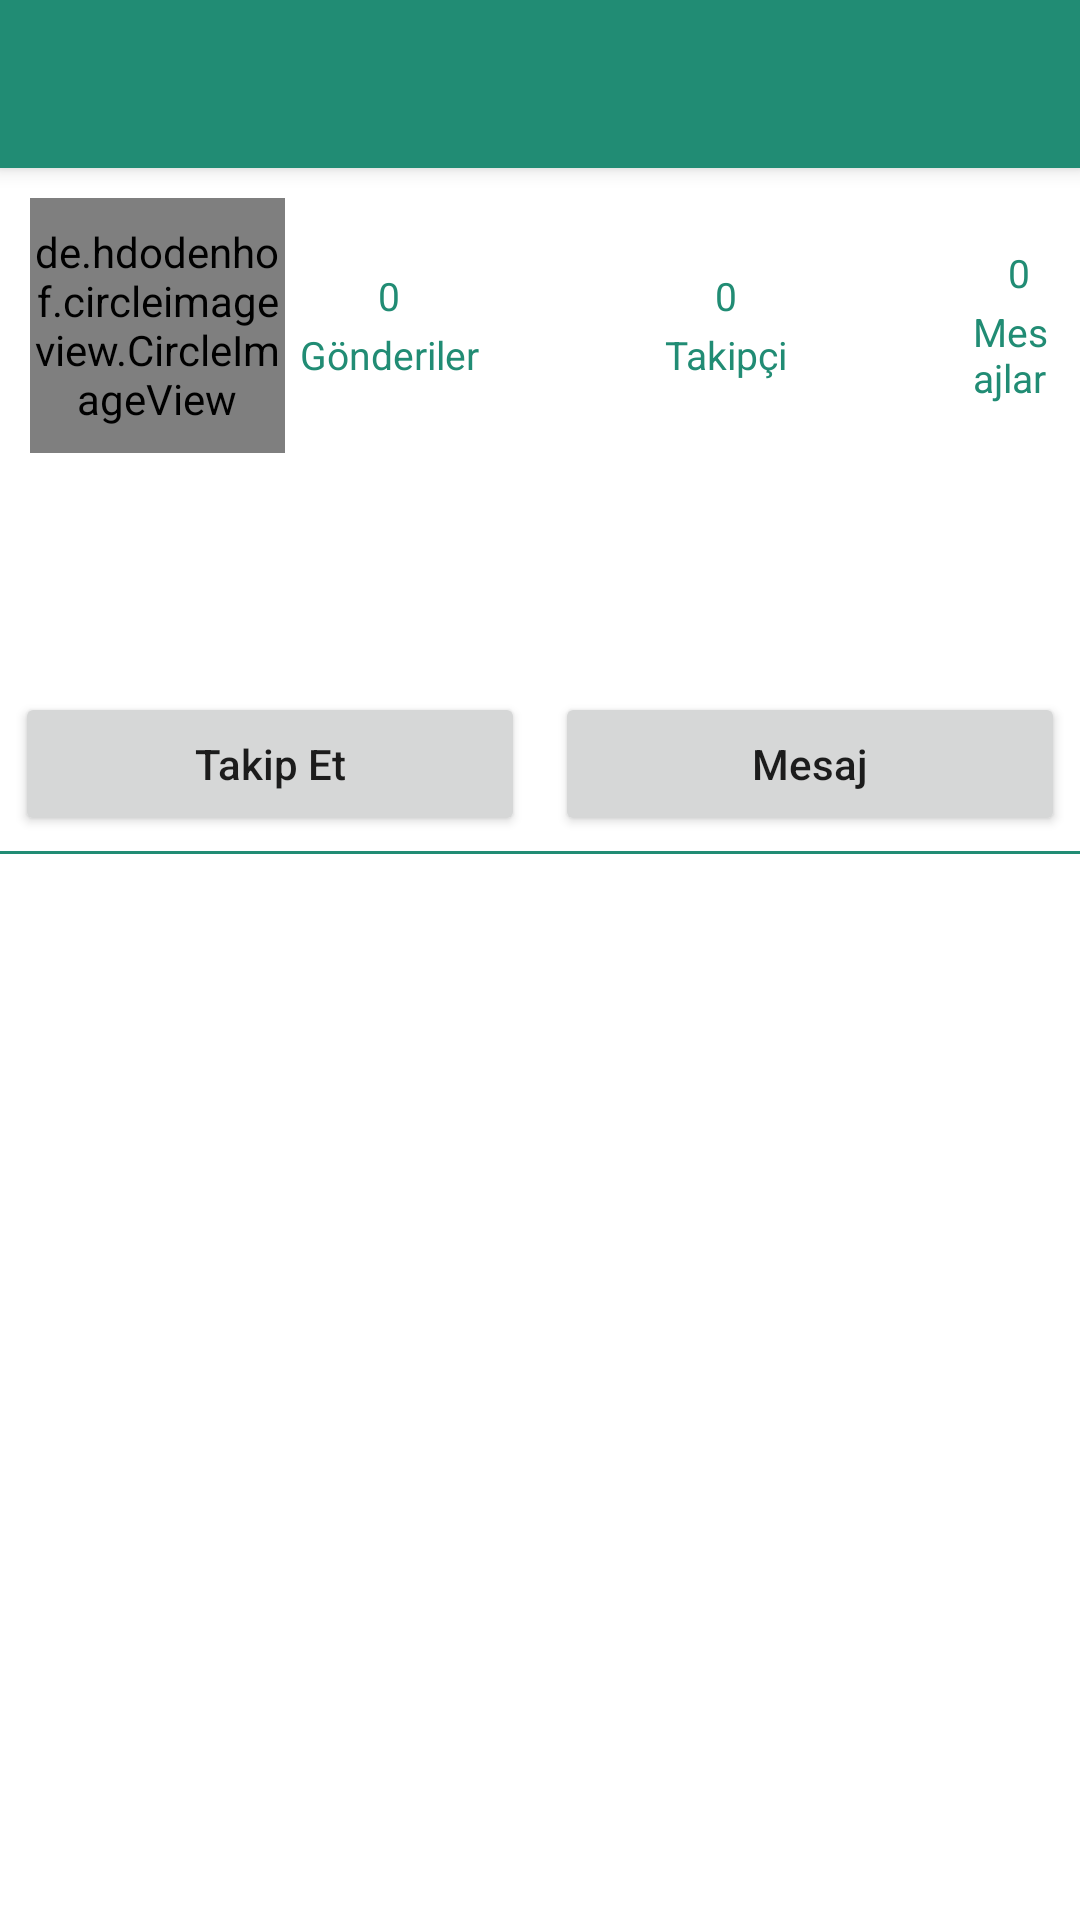

Produce the Android XML layout that renders to this screen, including the resource entries it uses.
<!-- AndroidManifest.xml: application theme Theme.OnceSen2 -->
<!-- res/layout/fragment_user_profile.xml -->
<?xml version="1.0" encoding="utf-8"?>
<LinearLayout xmlns:android="http://schemas.android.com/apk/res/android"
    xmlns:card_view="http://schemas.android.com/apk/res-auto"
    xmlns:tools="http://schemas.android.com/tools"
    android:layout_width="match_parent"
    android:layout_height="match_parent"
    android:orientation="vertical"
    tools:context=".Fragment.OtherProfileFragment">

    <include
        android:id="@+id/toolbar"
        layout="@layout/toolbar">

    </include>

    <ScrollView
        android:layout_width="match_parent"
        android:layout_height="match_parent">

        <LinearLayout
            android:layout_width="match_parent"
            android:layout_height="match_parent"
            android:orientation="vertical"
            >

            <LinearLayout
                android:layout_width="match_parent"
                android:layout_height="wrap_content"
                android:orientation="horizontal"
                android:layout_margin="5dp">

                <de.hdodenhof.circleimageview.CircleImageView
                    android:id="@+id/mainProfilePicture"
                    civ_border_color="#fff"
                    civ_border_width="10dp"
                    android:layout_width="85dp"
                    android:layout_height="85dp"
                    android:layout_margin="5dp">

                </de.hdodenhof.circleimageview.CircleImageView>

                <LinearLayout
                    android:layout_width="match_parent"
                    android:layout_height="wrap_content"
                    android:layout_gravity="center"
                    android:gravity="center"
                    android:orientation="horizontal">

                    <LinearLayout
                        android:layout_width="wrap_content"
                        android:layout_height="wrap_content"
                        android:gravity="center"
                        android:orientation="vertical">

                        <TextView
                            android:id="@+id/gönderiSayisiText"
                            android:layout_width="wrap_content"
                            android:layout_height="wrap_content"
                            android:text="0"
                            android:textColor="@color/oncesen_mainColor"
                            android:textSize="13dp"></TextView>

                        <LinearLayout
                            android:layout_width="wrap_content"
                            android:layout_height="wrap_content"
                            android:layout_margin="1dp"></LinearLayout>

                        <TextView
                            android:layout_width="wrap_content"
                            android:layout_height="wrap_content"
                            android:text="Gönderiler"
                            android:textColor="@color/oncesen_mainColor"
                            android:textSize="13dp">

                        </TextView>
                    </LinearLayout>
                    <EditText
                        android:layout_width="wrap_content"
                        android:layout_height="wrap_content"
                        android:enabled="false"
                        android:visibility="invisible"></EditText>

                    <EditText
                        android:layout_width="wrap_content"
                        android:layout_height="wrap_content"
                        android:enabled="false"
                        android:visibility="invisible"></EditText>

                    <EditText
                        android:layout_width="wrap_content"
                        android:layout_height="wrap_content"
                        android:enabled="false"
                        android:visibility="invisible"></EditText>
                    <LinearLayout
                        android:layout_width="wrap_content"
                        android:layout_height="wrap_content"
                        android:gravity="center"
                        android:orientation="vertical">

                        <TextView
                            android:id="@+id/takipciSayisiText"
                            android:layout_width="wrap_content"
                            android:layout_height="wrap_content"
                            android:text="0"
                            android:textColor="@color/oncesen_mainColor"
                            android:textSize="13dp"></TextView>

                        <LinearLayout
                            android:layout_width="wrap_content"
                            android:layout_height="wrap_content"
                            android:layout_margin="1dp"></LinearLayout>

                        <TextView
                            android:layout_width="wrap_content"
                            android:layout_height="wrap_content"
                            android:text="Takipçi"
                            android:textColor="@color/oncesen_mainColor"
                            android:textSize="13dp">

                        </TextView>
                    </LinearLayout>
                    <EditText
                        android:layout_width="wrap_content"
                        android:layout_height="wrap_content"
                        android:enabled="false"
                        android:visibility="invisible"></EditText>

                    <EditText
                        android:layout_width="wrap_content"
                        android:layout_height="wrap_content"
                        android:enabled="false"
                        android:visibility="invisible"></EditText>

                    <EditText
                        android:layout_width="wrap_content"
                        android:layout_height="wrap_content"
                        android:enabled="false"
                        android:visibility="invisible"></EditText>
                    <LinearLayout
                        android:layout_width="wrap_content"
                        android:layout_height="wrap_content"
                        android:gravity="center"
                        android:orientation="vertical">

                        <TextView
                            android:id="@+id/mesajSayisiText"
                            android:layout_width="wrap_content"
                            android:layout_height="wrap_content"
                            android:text="0"
                            android:textColor="@color/oncesen_mainColor"
                            android:textSize="13dp"></TextView>

                        <LinearLayout
                            android:layout_width="wrap_content"
                            android:layout_height="wrap_content"
                            android:layout_margin="1dp"></LinearLayout>

                        <TextView
                            android:layout_width="wrap_content"
                            android:layout_height="wrap_content"
                            android:text="Mesajlar"
                            android:textColor="@color/oncesen_mainColor"
                            android:textSize="13dp">

                        </TextView>
                    </LinearLayout>

                </LinearLayout>

            </LinearLayout>

            <TextView
                android:id="@+id/kullaniciIsmi"
                android:layout_width="wrap_content"
                android:layout_height="wrap_content"
                android:layout_gravity="left"
                android:textSize="20dp"
                android:layout_margin="5dp"
                android:textColor="@color/oncesen_mainColor"></TextView>

            <TextView
                android:layout_width="match_parent"
                android:id="@+id/hakkimdaText"
                android:layout_height="wrap_content"
                android:layout_margin="5dp"
                android:layout_marginTop="5dp"
                android:ellipsize="marquee"
                android:maxLength="300"
                android:maxLines="10"
                android:textSize="13dp"></TextView>
           <LinearLayout
               android:layout_width="match_parent"
               android:layout_height="wrap_content"
               android:gravity="center"
               android:orientation="horizontal">
               <Button
                   android:layout_width="0dp"
                   android:text="Takip Et"
                   android:layout_weight="1"
                   android:textAllCaps="false"
                   android:layout_margin="5dp"
                   android:id="@+id/takipEtButton"
                   android:layout_height="wrap_content">
               </Button>
               <Button
                   android:layout_width="0dp"
                   android:layout_weight="1"
                   android:text="Mesaj"
                   android:layout_margin="5dp"
                   android:textAllCaps="false"
                   android:id="@+id/mesajButton"
                   android:layout_height="wrap_content">
               </Button>
           </LinearLayout>


            <LinearLayout
                android:layout_width="match_parent"
                android:layout_height="1dp"
                android:background="@color/oncesen_mainColor">

            </LinearLayout>

            <androidx.recyclerview.widget.RecyclerView
                android:layout_width="match_parent"
                android:id="@+id/gonderiRecyclerView"
                android:clickable="true"
                android:layout_height="match_parent">

            </androidx.recyclerview.widget.RecyclerView>




        </LinearLayout>

    </ScrollView>


</LinearLayout>
<!-- res/layout/toolbar.xml (included above) -->
<?xml version="1.0" encoding="utf-8"?>
<androidx.appcompat.widget.Toolbar xmlns:android="http://schemas.android.com/apk/res/android"
    xmlns:app="http://schemas.android.com/apk/res-auto"
    xmlns:tools="http://schemas.android.com/tools"
    android:layout_width="match_parent"
    android:layout_height="?android:attr/actionBarSize"
    android:background="@color/oncesen_mainColor"
    android:elevation="4dp"
    android:theme="@style/ThemeOverlay.AppCompat.Dark.ActionBar"
    app:popupTheme="@style/ThemeOverlay.AppCompat.Light"
    app:titleTextColor="@color/white">



        <LinearLayout
            android:layout_width="match_parent"
            android:layout_height="match_parent"
            >

            <TextView
                android:layout_gravity="center"
                android:id="@+id/customTitle"
                android:layout_width="wrap_content"
                android:layout_height="wrap_content"
                android:textColor="@color/white">

            </TextView>
        </LinearLayout>




</androidx.appcompat.widget.Toolbar>
<!-- resources referenced by this layout -->
<resources>
  <color name="oncesen_mainColor">#218c74</color>
  <color name="white">#FFFFFFFF</color>
  <style name="Theme.OnceSen2" parent="Theme.MaterialComponents.DayNight.NoActionBar">
          
          <item name="colorPrimary">@color/oncesen_mainColor</item>
          <item name="colorPrimaryVariant">@color/oncesen_mainColor</item>
          <item name="colorOnPrimary">@color/white</item>
          <item name="titleTextColor">@style/myclosebutton</item>
          <item name="windowActionModeOverlay">true</item>
          <item name="android:windowActionBarOverlay">true</item>
          <item name="actionModeBackground">@color/oncesen_mainColor</item>
  
          <item name="actionModeCloseButtonStyle">@style/myclosebutton</item>
          
          <item name="colorSecondary">@color/oncesen_mainColor</item>
          <item name="colorSecondaryVariant">@color/oncesen_mainColor</item>
          <item name="colorOnSecondary">@color/white</item>
          <item name="android:color">@color/white</item>
          
          <item name="android:statusBarColor" tools:targetApi="l">@color/oncesen_mainColor</item>
          
      </style>
  <style name="myclosebutton" parent="Widget.AppCompat.Light.ActionButton.CloseMode">
          <item name="android:tint">#fff</item> 
      </style>
</resources>
